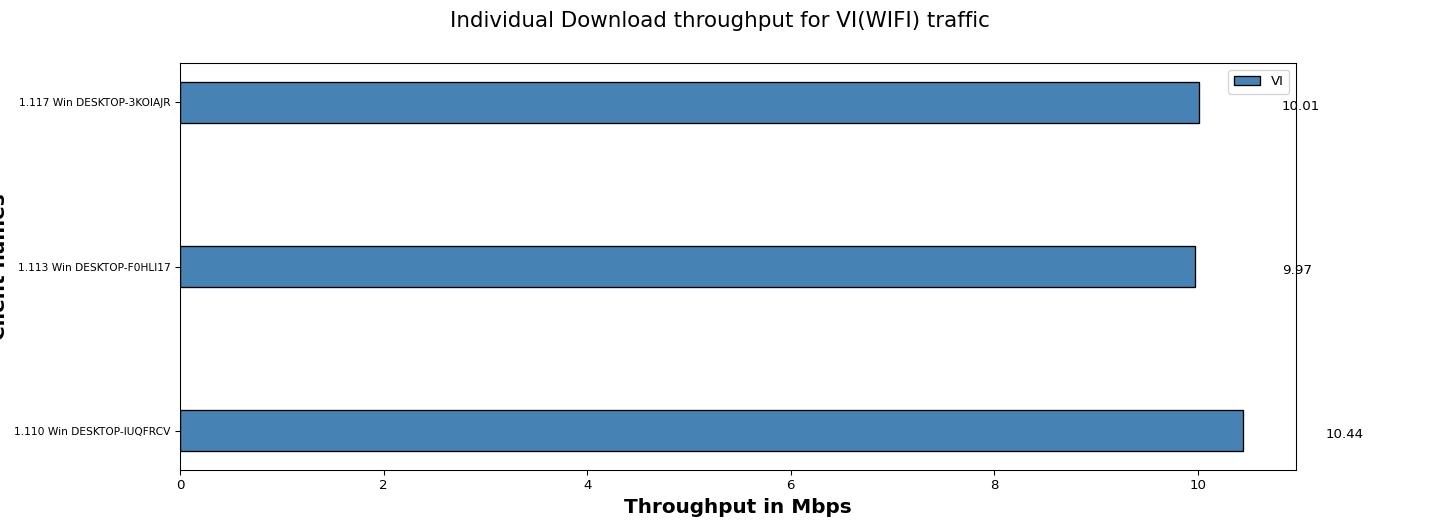

The data file committed next to this chart (first rows):
Client names, VI
1.110 Win DESKTOP-IUQFRCV, 10.44
1.113 Win DESKTOP-F0HLI17, 9.97
1.117 Win DESKTOP-3KOIAJR, 10.01
